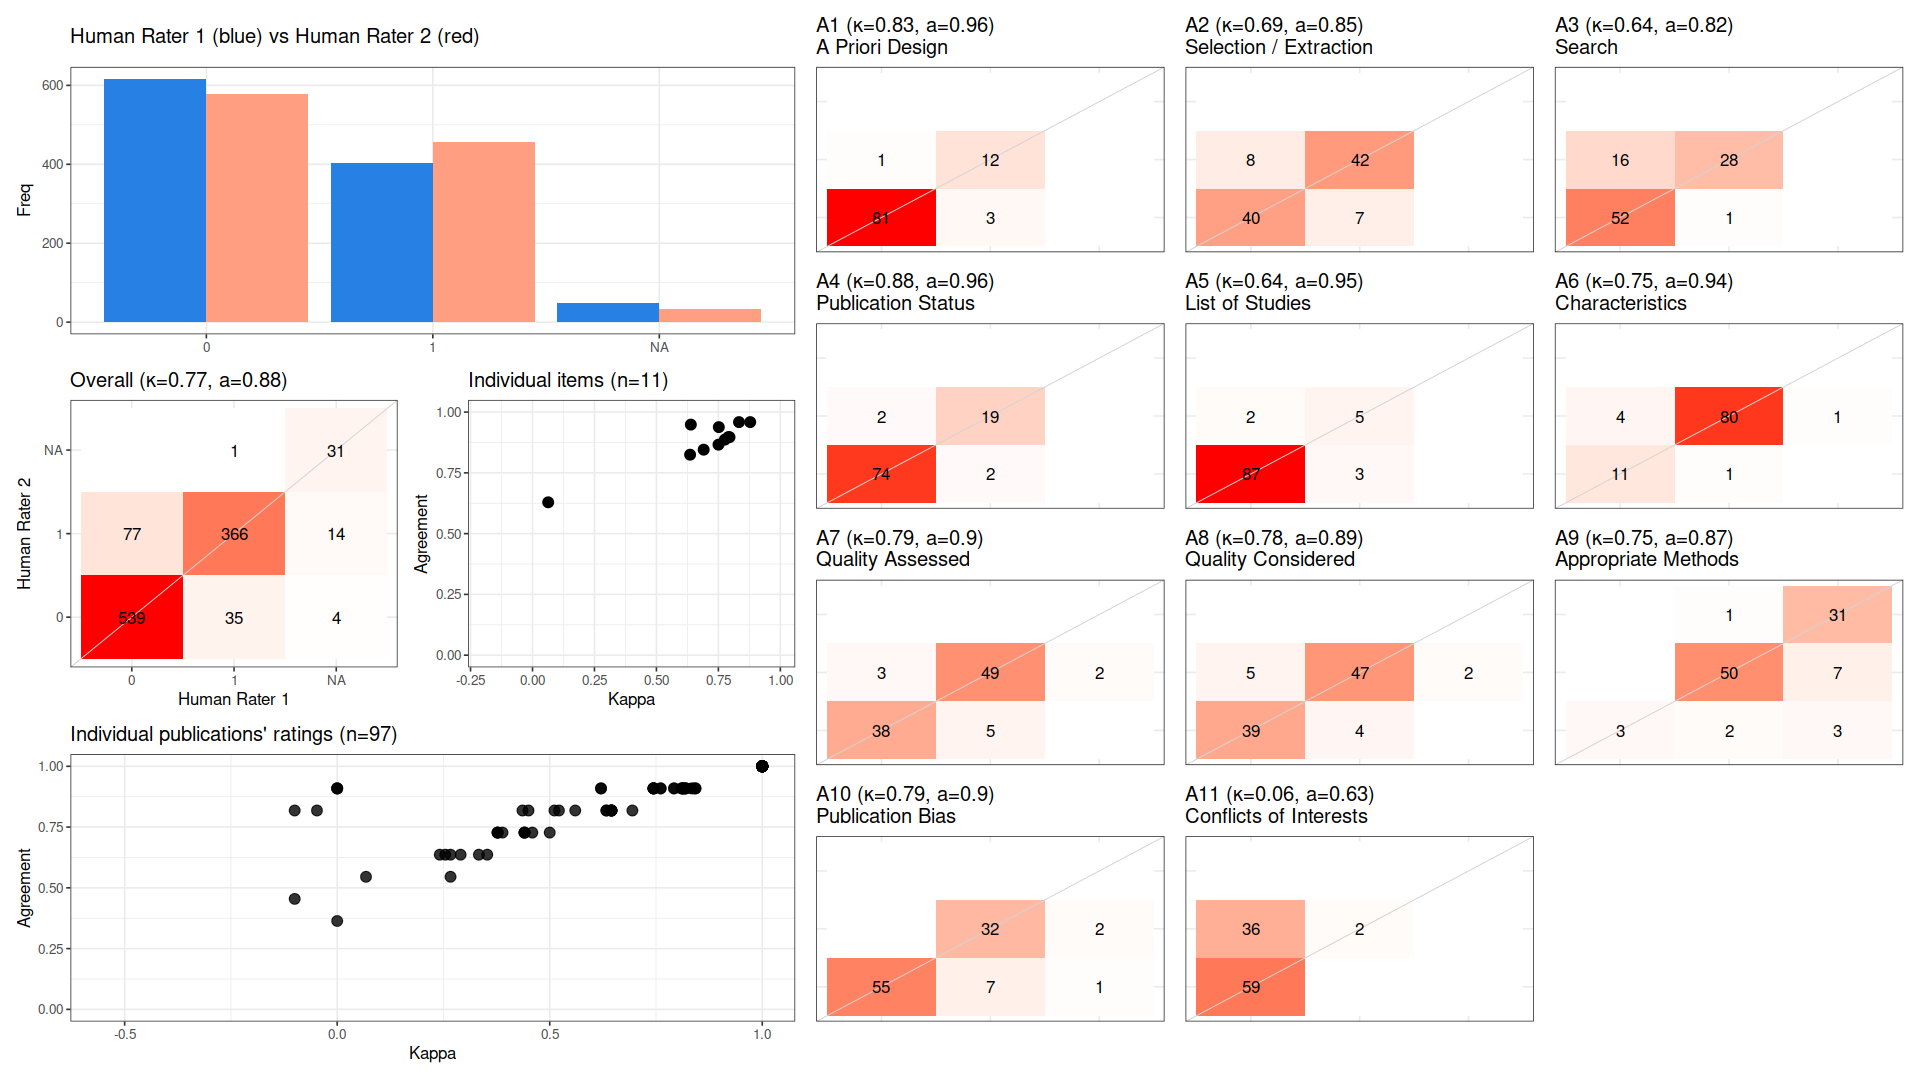

The file beside this chart, header and first rows:
, cohen_kappa_w, cohen_kappa_w_ci_low, cohen_kappa_w_ci_high, agreement, agreement_ci_low, agreement_ci_high, deferring_fraction, deferring_fraction_ci_low, deferring_fraction_ci_high
combined, 0.7659, 0.7147, 0.8162, 0.8772, 0.8491, 0.9044, 0, 0, 0
A1, 0.8332, NA, NA, 0.9588, NA, NA, 0, NA, NA
A2, 0.6906, NA, NA, 0.8454, NA, NA, 0, NA, NA
A3, 0.6359, NA, NA, 0.8247, NA, NA, 0, NA, NA
A4, 0.8784, NA, NA, 0.9588, NA, NA, 0, NA, NA
A5, 0.6389, NA, NA, 0.9485, NA, NA, 0, NA, NA
A6, 0.7517, NA, NA, 0.9381, NA, NA, 0, NA, NA
A7, 0.7949, NA, NA, 0.8969, NA, NA, 0, NA, NA
A8, 0.776, NA, NA, 0.8866, NA, NA, 0, NA, NA
A9, 0.7504, NA, NA, 0.866, NA, NA, 0, NA, NA
A10, 0.79, NA, NA, 0.8969, NA, NA, 0, NA, NA
A11, 0.0633, NA, NA, 0.6289, NA, NA, 0, NA, NA
